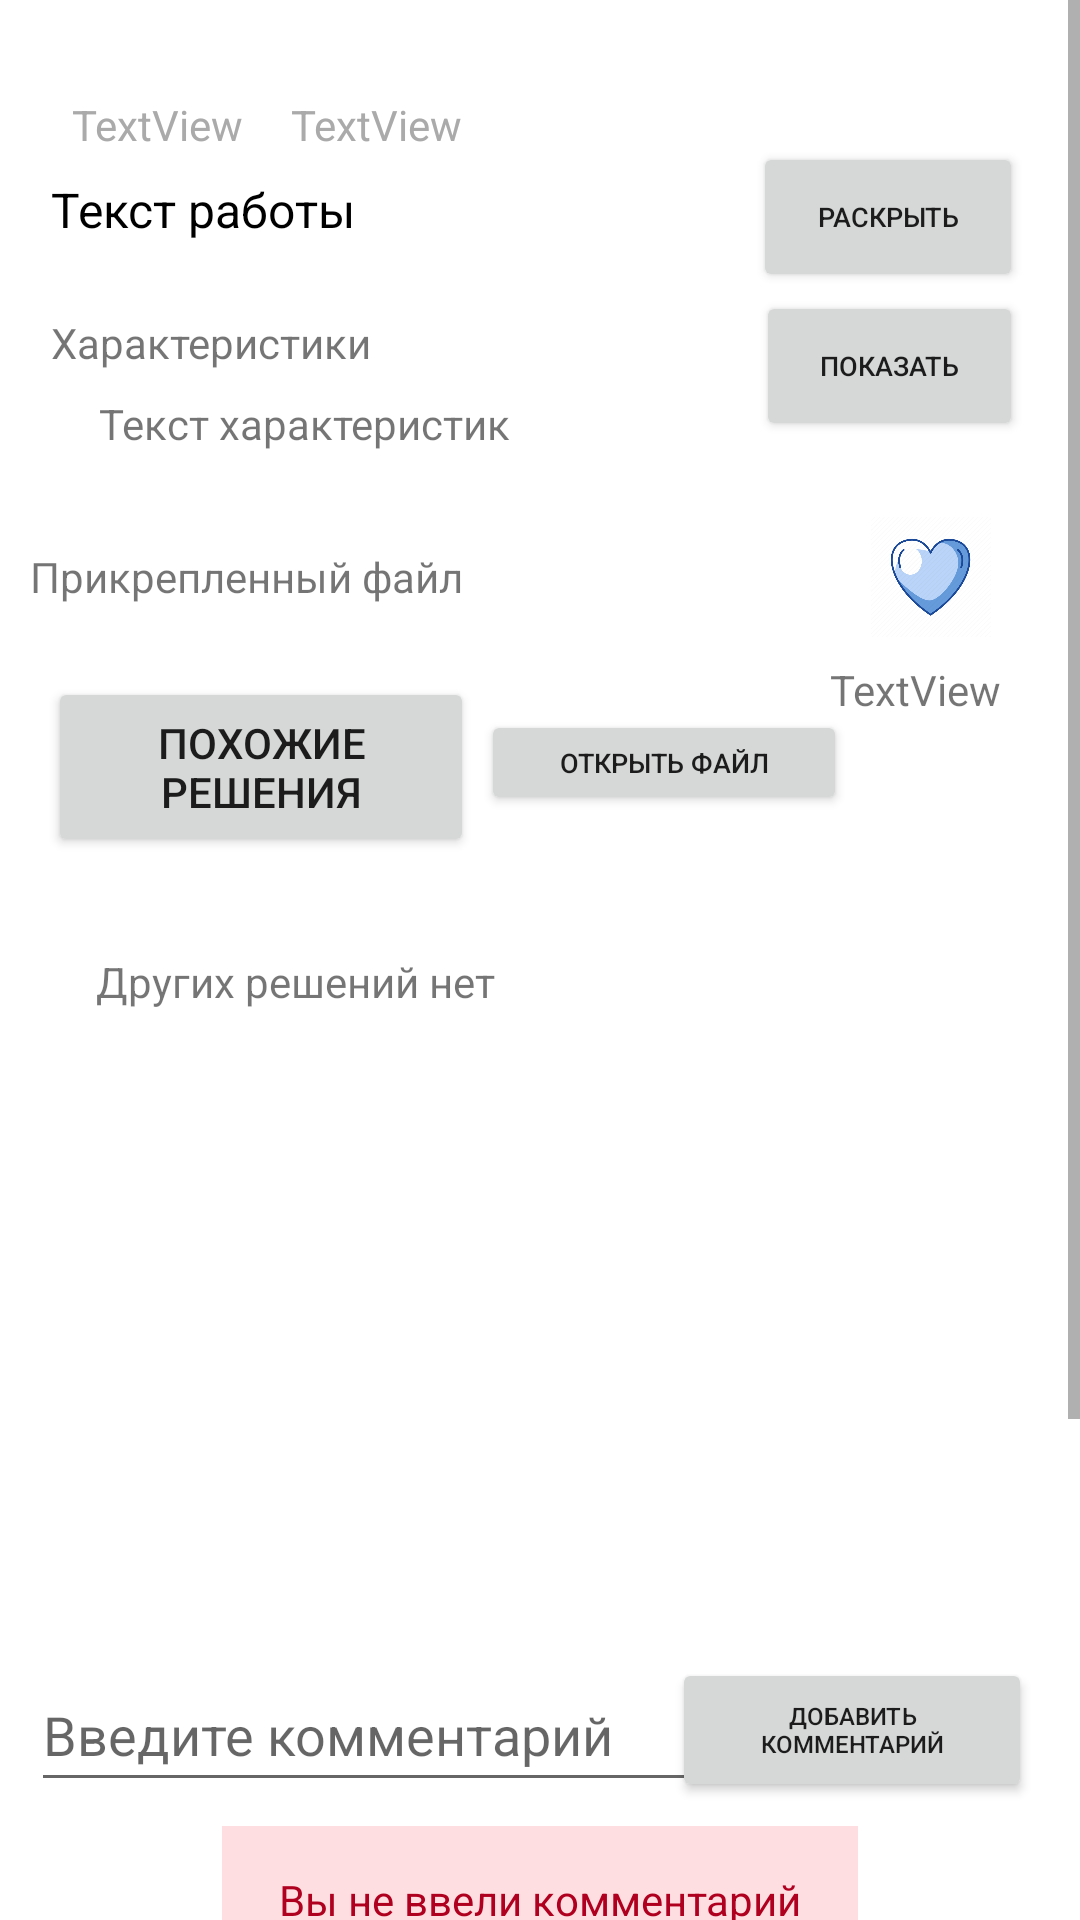

The Android layout XML behind this screen, and the referenced resources:
<!-- AndroidManifest.xml: application theme Theme.MyApplication -->
<!-- res/layout/activity_information_about_the_solution.xml -->
<?xml version="1.0" encoding="utf-8"?>
<ScrollView xmlns:android="http://schemas.android.com/apk/res/android"
    xmlns:app="http://schemas.android.com/apk/res-auto"
    android:layout_width="match_parent"
    android:layout_height="match_parent"
    xmlns:tools="http://schemas.android.com/tools"
    android:background="@color/white"
    tools:context=".InformationAboutTheSolution">

    <androidx.constraintlayout.widget.ConstraintLayout
        android:layout_width="match_parent"
        android:layout_height="0dp">


        <TextView
            android:id="@+id/textErrorRequest"
            android:layout_width="212dp"
            android:layout_height="49dp"
            android:layout_marginTop="8dp"
            android:background="#A9FFCDD2"
            app:layout_constraintEnd_toEndOf="parent"
            app:layout_constraintStart_toStartOf="parent"
            app:layout_constraintTop_toBottomOf="@+id/editTextComment" />

        <TextView
            android:id="@+id/textErrorRequest5"
            android:layout_width="wrap_content"
            android:layout_height="wrap_content"
            android:text="Вы не ввели комментарий"
            android:textColor="?attr/colorError"
            app:layout_constraintBottom_toBottomOf="@+id/textErrorRequest"
            app:layout_constraintEnd_toEndOf="@+id/textErrorRequest"
            app:layout_constraintStart_toStartOf="@+id/textErrorRequest"
            app:layout_constraintTop_toTopOf="@+id/textErrorRequest" />

        <TextView
            android:id="@+id/textWork"
            android:layout_width="0dp"
            android:layout_height="wrap_content"
            android:layout_marginStart="17dp"
            android:layout_marginTop="8dp"
            android:layout_marginEnd="36dp"
            android:text="Текст работы"
            android:textColor="@color/black"
            android:textSize="16sp"
            app:layout_constraintEnd_toStartOf="@+id/btnTextWork"
            app:layout_constraintStart_toStartOf="parent"
            app:layout_constraintTop_toBottomOf="@+id/dateOfCreation" />

        <Button
            android:id="@+id/btnTextWork"
            android:layout_width="90dp"
            android:layout_height="50dp"
            android:layout_marginTop="-12dp"
            android:layout_marginEnd="19dp"
            android:text="Раскрыть"
            android:textSize="9dp"
            app:layout_constraintEnd_toEndOf="parent"
            app:layout_constraintStart_toEndOf="@+id/textWork"
            app:layout_constraintTop_toTopOf="@+id/textWork" />

        <TextView
            android:id="@+id/textView3"
            android:layout_width="0dp"
            android:layout_height="wrap_content"
            android:layout_marginStart="17dp"
            android:layout_marginTop="24dp"
            android:layout_marginEnd="37dp"
            android:text="Характеристики"
            app:layout_constraintEnd_toStartOf="@+id/btnCharacteristicsText"
            app:layout_constraintStart_toStartOf="parent"
            app:layout_constraintTop_toBottomOf="@+id/textWork" />

        <Button
            android:id="@+id/btnCharacteristicsText"
            android:layout_width="89dp"
            android:layout_height="50dp"
            android:layout_marginTop="-8dp"
            android:layout_marginEnd="19dp"
            android:text="Показать"
            android:textSize="9dp"
            app:layout_constraintEnd_toEndOf="parent"
            app:layout_constraintStart_toEndOf="@+id/textView3"
            app:layout_constraintTop_toTopOf="@+id/textView3" />

        <TextView
            android:id="@+id/textView4"
            android:layout_width="261dp"
            android:layout_height="0dp"
            android:layout_marginTop="32dp"
            android:text="Прикрепленный файл"
            app:layout_constraintEnd_toEndOf="parent"
            app:layout_constraintHorizontal_bias="0.1"
            app:layout_constraintStart_toStartOf="parent"
            app:layout_constraintTop_toBottomOf="@+id/characteristicsText" />

        <Button
            android:id="@+id/btnOpenFile"
            android:layout_width="122dp"
            android:layout_height="35dp"
            android:layout_marginStart="8dp"
            android:text="Открыть файл"
            android:textSize="9dp"
            app:layout_constraintBottom_toBottomOf="@+id/btnListSimilarSolutions"
            app:layout_constraintEnd_toStartOf="@+id/textScore"
            app:layout_constraintStart_toEndOf="@+id/btnListSimilarSolutions"
            app:layout_constraintTop_toTopOf="@+id/btnListSimilarSolutions"
            app:layout_constraintVertical_bias="0.44" />

        <ImageView
            android:id="@+id/imageHeart"
            android:layout_width="67dp"
            android:layout_height="40dp"
            app:layout_constraintBottom_toBottomOf="@+id/textView4"
            app:layout_constraintEnd_toEndOf="parent"
            app:layout_constraintHorizontal_bias="0.944"
            app:layout_constraintStart_toStartOf="parent"
            app:layout_constraintTop_toTopOf="@+id/textView4"
            app:srcCompat="@drawable/heart" />

        <TextView
            android:id="@+id/textScore"
            android:layout_width="68dp"
            android:layout_height="34dp"
            android:layout_marginTop="8dp"
            android:text="TextView"
            app:layout_constraintEnd_toEndOf="parent"
            app:layout_constraintHorizontal_bias="0.947"
            app:layout_constraintStart_toStartOf="parent"
            app:layout_constraintTop_toBottomOf="@+id/imageHeart" />

        <Button
            android:id="@+id/btnListSimilarSolutions"
            android:layout_width="142dp"
            android:layout_height="60dp"
            android:layout_marginStart="16dp"
            android:layout_marginTop="24dp"
            android:text="Похожие решения"
            app:layout_constraintStart_toStartOf="parent"
            app:layout_constraintTop_toBottomOf="@+id/textView4" />

        <EditText
            android:id="@+id/editTextComment"
            android:layout_width="242dp"
            android:layout_height="48dp"
            android:layout_marginTop="16dp"
            android:ems="10"
            android:hint="Введите комментарий"
            android:inputType="none|text"
            app:layout_constraintEnd_toEndOf="parent"
            app:layout_constraintHorizontal_bias="0.088"
            app:layout_constraintStart_toStartOf="parent"
            app:layout_constraintTop_toBottomOf="@+id/listSimilarSolution" />

        <Button
            android:id="@+id/btnAddComment"
            android:layout_width="120dp"
            android:layout_height="48dp"
            android:layout_marginStart="8dp"
            android:layout_marginEnd="16dp"
            android:text="Добавить комментарий"
            android:textSize="8dp"
            app:layout_constraintBottom_toBottomOf="@+id/editTextComment"
            app:layout_constraintEnd_toEndOf="parent"
            app:layout_constraintHorizontal_bias="1.0"
            app:layout_constraintStart_toStartOf="parent"
            app:layout_constraintTop_toTopOf="@+id/editTextComment" />

        <TextView
            android:id="@+id/dateOfCreation"
            android:layout_width="wrap_content"
            android:layout_height="wrap_content"
            android:layout_marginStart="24dp"
            android:layout_marginTop="32dp"
            android:text="TextView"
            android:textColor="@android:color/darker_gray"
            app:layout_constraintStart_toStartOf="parent"
            app:layout_constraintTop_toTopOf="parent" />

        <TextView
            android:id="@+id/сreatorName"
            android:layout_width="wrap_content"
            android:layout_height="wrap_content"
            android:layout_marginStart="16dp"
            android:layout_marginTop="32dp"
            android:text="TextView"
            android:textColor="@android:color/darker_gray"
            app:layout_constraintStart_toEndOf="@+id/dateOfCreation"
            app:layout_constraintTop_toTopOf="parent" />

        <TextView
            android:id="@+id/characteristicsText"
            android:layout_width="0dp"
            android:layout_height="wrap_content"
            android:layout_marginStart="16dp"
            android:layout_marginTop="8dp"
            android:text="Текст характеристик"
            app:layout_constraintStart_toStartOf="@+id/textView3"
            app:layout_constraintTop_toBottomOf="@+id/textView3" />

        <ImageView
            android:id="@+id/imageWork"
            android:layout_width="wrap_content"
            android:layout_height="wrap_content"
            android:layout_marginTop="16dp"
            app:layout_constraintEnd_toEndOf="parent"
            app:layout_constraintStart_toStartOf="parent"
            app:layout_constraintTop_toBottomOf="@+id/btnListSimilarSolutions"
            tools:srcCompat="@tools:sample/avatars" />


        <ListView
            android:id="@+id/listSimilarSolution"
            android:layout_width="240dp"
            android:layout_height="200dp"
            android:layout_marginStart="16dp"
            app:layout_constraintStart_toStartOf="parent"
            app:layout_constraintTop_toBottomOf="@+id/textLackOfSolutions" />

        <TextView
            android:id="@+id/textLackOfSolutions"
            android:layout_width="wrap_content"
            android:layout_height="wrap_content"
            android:layout_marginStart="32dp"
            android:layout_marginTop="16dp"
            android:text="Других решений нет"
            app:layout_constraintStart_toStartOf="parent"
            app:layout_constraintTop_toBottomOf="@+id/imageWork" />

        <ListView
            android:id="@+id/listComment"
            android:layout_width="240dp"
            android:layout_height="200dp"
            android:layout_marginStart="16dp"
            android:layout_marginTop="8dp"
            app:layout_constraintStart_toStartOf="parent"
            app:layout_constraintTop_toBottomOf="@+id/textErrorRequest" />


    </androidx.constraintlayout.widget.ConstraintLayout>
</ScrollView>
<!-- resources referenced by this layout -->
<resources>
  <!-- drawable heart: png bitmap (drawable, 24776 bytes) -->
  <style name="Theme.MyApplication" parent="Theme.MaterialComponents.DayNight.DarkActionBar">
          
          <item name="colorPrimary">@color/teal_200</item>
          <item name="colorPrimaryVariant">@color/teal_700</item>
          <item name="colorOnPrimary">@color/white</item>
          
          <item name="colorSecondary">@color/teal_200</item>
          <item name="colorSecondaryVariant">@color/teal_700</item>
          <item name="colorOnSecondary">@color/black</item>
          
          <item name="android:statusBarColor" tools:targetApi="l">?attr/colorPrimaryVariant</item>
          
      </style>
  <!-- not gathered from this repository: default colours our renderer supplied (Android Studio template values) -->
  <color name="teal_200">#FF03DAC5</color>
  <color name="teal_700">#FF018786</color>
  <color name="black">#FF000000</color>
  <color name="white">#FFFFFFFF</color>
</resources>
